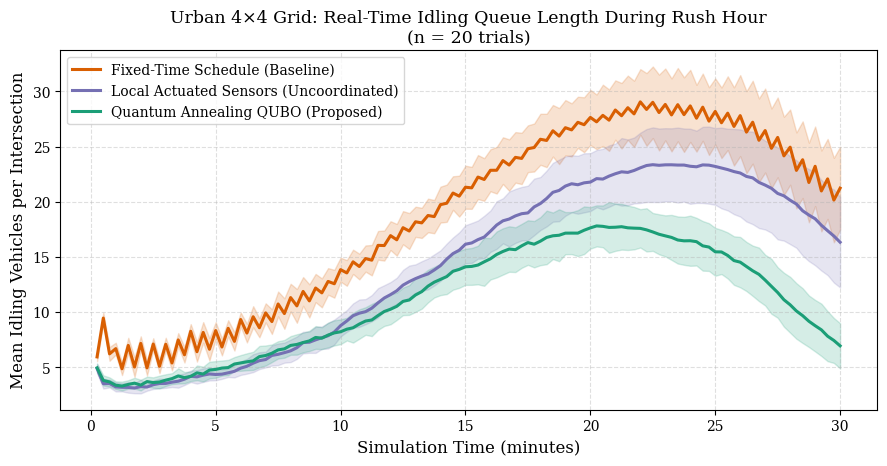
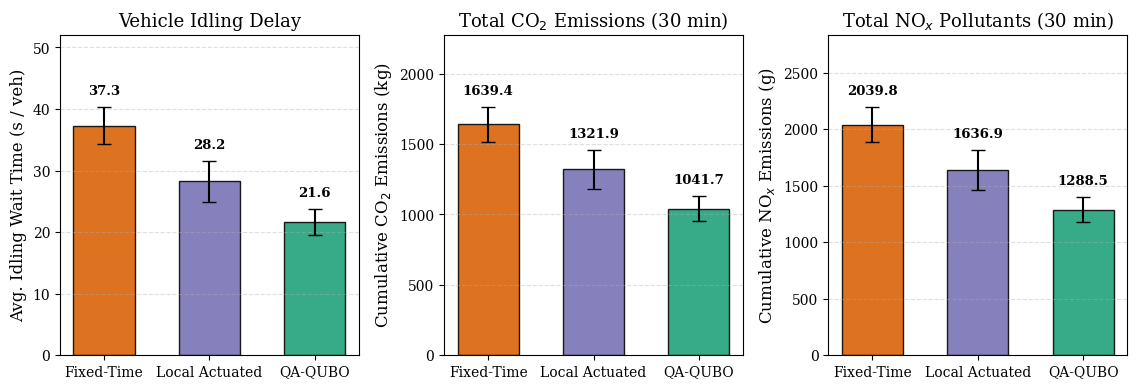
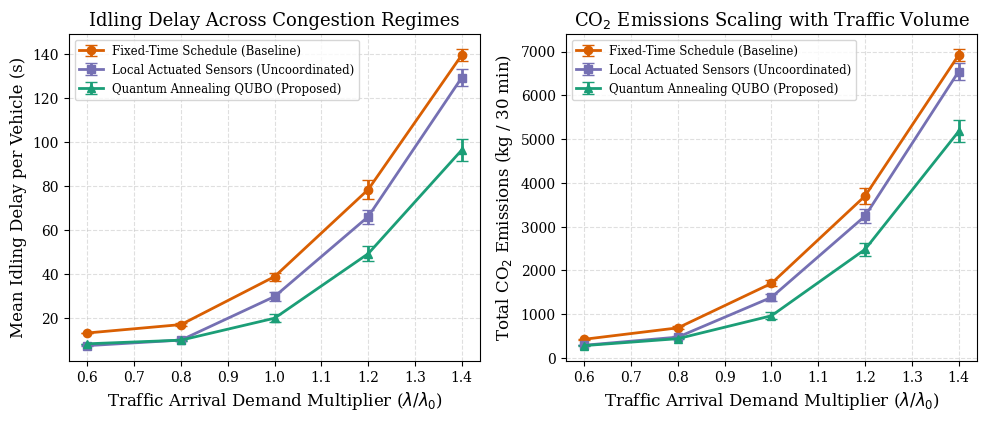

Here is the Python script that generated these plots, in order:
import os
import time
import json
import numpy as np
import matplotlib.pyplot as plt

# Set publication-quality matplotlib defaults
plt.rcParams.update({
    "font.family": "serif",
    "font.size": 11,
    "axes.labelsize": 12,
    "axes.titlesize": 13,
    "xtick.labelsize": 10,
    "ytick.labelsize": 10,
    "legend.fontsize": 10,
    "figure.dpi": 300,
})

OUTPUT_DIR = r"C:\QuantumTrafficOptimization"
FIG_DIR = os.path.join(OUTPUT_DIR, "figures")
os.makedirs(FIG_DIR, exist_ok=True)


def build_grid_adjacency(L):
    """
    Build adjacency list and edge list for an L x L square grid of intersections.
    Returns:
      edges: list of tuples (i, j, axis) where i < j, axis in {'NS', 'EW'}
      neighbors: dict mapping node i -> list of (neighbor_j, axis)
    """
    N = L * L
    edges = []
    neighbors = {i: [] for i in range(N)}
    for r in range(L):
        for c in range(L):
            i = r * L + c
            # East neighbor
            if c + 1 < L:
                j = r * L + (c + 1)
                edges.append((i, j, "EW"))
                neighbors[i].append((j, "EW"))
                neighbors[j].append((i, "EW"))
            # South neighbor
            if r + 1 < L:
                j = (r + 1) * L + c
                edges.append((i, j, "NS"))
                neighbors[i].append((j, "NS"))
                neighbors[j].append((i, "NS"))
    return edges, neighbors


def construct_qubo_matrix(q_ns, q_ew, x_prev, edges, w_sync=1.8, w_switch=3.2):
    """
    Construct the N x N upper-triangular QUBO matrix Q for traffic signal optimization.
    Binary variable x_i in {0, 1}:
      x_i = 1 => North-South (NS) green, East-West (EW) red
      x_i = 0 => East-West (EW) green, North-South (NS) red

    Hamiltonian:
      H(x) = sum_i Q_ii x_i + sum_{i < j} Q_ij x_i x_j
    """
    N = len(q_ns)
    Q = np.zeros((N, N), dtype=float)

    # 1. Local Queue Imbalance Term: -2 * (q_ns - q_ew) * x_i
    delta_q = q_ns - q_ew
    for i in range(N):
        Q[i, i] += -2.0 * delta_q[i]

    # 2. Phase-Switching Penalty Term: w_switch * (1 - 2 * x_prev_i) * x_i
    for i in range(N):
        Q[i, i] += w_switch * (1.0 - 2.0 * x_prev[i])

    # 3. Adjacent Platoon Synchronization Term (Green-Wave Coupling):
    # Weight J_ij proportional to shared arterial corridor queue demand
    for (i, j, axis) in edges:
        if axis == "NS":
            corridor_load = 0.5 * (q_ns[i] + q_ns[j])
        else:
            corridor_load = 0.5 * (q_ew[i] + q_ew[j])
        J_ij = 1.0 + 0.15 * corridor_load
        # (x_i - x_j)^2 = x_i + x_j - 2 x_i x_j
        Q[i, i] += w_sync * J_ij
        Q[j, j] += w_sync * J_ij
        Q[i, j] += -2.0 * w_sync * J_ij

    return Q


def solve_qubo_simulated_quantum_annealing(Q, rng, num_reads=30, num_sweeps=20):
    """
    Vectorized Simulated Quantum Annealing (SQA) across `num_reads` replicas simultaneously.
    Solves min_{x in {0,1}^N} x^T Q x with a transverse-field annealing schedule.
    """
    N = Q.shape[0]
    diag = np.diag(Q).copy()
    off_diag = Q - np.diag(diag)
    sym_off = off_diag + off_diag.T

    X = rng.integers(0, 2, size=(num_reads, N)).astype(float)
    betas = np.linspace(0.25, 5.5, num_sweeps)
    gammas = np.linspace(2.2, 0.02, num_sweeps)

    # Generic bipartite partition — works for any N (grid or irregular OSM network)
    even_idx = list(range(0, N, 2))
    odd_idx  = list(range(1, N, 2))

    for s in range(num_sweeps):
        eff_temp = (1.0 / betas[s]) + 0.35 * gammas[s]
        for sub in (even_idx, odd_idx):
            fields_sub = diag[None, sub] + X @ sym_off[:, sub]
            delta_x = 1.0 - 2.0 * X[:, sub]
            delta_E = delta_x * fields_sub
            probs = np.where(delta_E <= 0.0, 1.0, np.exp(-np.clip(delta_E / eff_temp, -30.0, 30.0)))
            accept = rng.random((num_reads, len(sub))) < probs
            X[:, sub] += delta_x * accept

    energies = np.sum((X @ Q) * X, axis=1)
    best_idx = int(np.argmin(energies))
    return X[best_idx].astype(int), float(energies[best_idx])


def solve_qubo_exact(Q):
    """
    Exact brute-force solver for validation on N <= 16 (evaluates all 2^N binary states).
    """
    N = Q.shape[0]
    states = ((np.arange(1 << N)[:, None] & (1 << np.arange(N))) > 0).astype(float)
    # Compute energies in batch: sum((states @ Q) * states, axis=1)
    energies = np.sum((states @ Q) * states, axis=1)
    idx = int(np.argmin(energies))
    return states[idx].astype(int), float(energies[idx])


def run_traffic_simulation(
    L=4,
    T=120,
    dt=15.0,
    arrival_rate_Multiplier=1.0,
    controller="QA-QUBO",
    seed=42,
):
    """
    Simulate an L x L urban intersection network over T steps (each dt = 15 seconds, total 30 mins).
    Models:
      - Time-varying rush-hour arrival wave + directional arterial platoons
      - Saturation discharge rate during green phase (10.0 veh / 15s step)
      - Clearance lost time (25% capacity lost to 3.75s yellow/all-red clearance on phase switch)
      - Platoon progression between adjacent intersections (green-wave pass-through when coordinated)
      - EPA / Argonne vehicle idling and stop-start CO2 and NOx emissions
    """
    rng = np.random.default_rng(seed)
    N = L * L
    edges, neighbors = build_grid_adjacency(L)

    q_ns = rng.uniform(2.0, 6.0, size=N)
    q_ew = rng.uniform(2.0, 6.0, size=N)
    platoon_ns = np.zeros(N)
    platoon_ew = np.zeros(N)
    x_prev = np.array([(r + c) % 2 for r in range(L) for c in range(L)], dtype=int)

    # Physical constants
    sat_flow_per_step = 10.0        # max vehicles discharged per 15s green step
    switch_lost_fraction = 0.25     # 25% capacity lost to 3.75s yellow/all-red clearance on switch
    co2_idle_g_per_veh_sec = 2.79   # g CO2 / sec per idling vehicle (US DOE / EPA)
    nox_idle_g_per_veh_sec = 0.0035 # g NOx / sec per idling vehicle
    co2_stop_start_g = 22.0         # extra g CO2 per vehicle forced to stop at a red signal
    fuel_l_per_g_co2 = 1.0 / 2310.0 # 2,310 g CO2 per liter of gasoline

    total_idling_veh_sec = 0.0
    total_co2_g = 0.0
    total_nox_g = 0.0
    total_switches = 0
    total_departed = 0.0
    queue_history = []
    co2_step_history = []

    for t in range(T):
        # Rush-hour demand profile (builds up to peak around t = 60, then subsides)
        rush_factor = 0.80 + 0.55 * np.sin(np.pi * t / T)
        base_rate = 2.15 * arrival_rate_Multiplier * rush_factor

        # External arrivals with oscillating directional arterial waves
        ns_wave = 1.0 + 0.35 * np.sin(2.0 * np.pi * t / 16.0)
        ew_wave = 1.0 - 0.35 * np.sin(2.0 * np.pi * t / 16.0)
        for r in range(L):
            for c in range(L):
                i = r * L + c
                ns_bias = (1.25 if c in (1, 2) else 0.85) * ns_wave
                ew_bias = (1.25 if r in (1, 2) else 0.85) * ew_wave
                q_ns[i] += rng.poisson(base_rate * ns_bias)
                q_ew[i] += rng.poisson(base_rate * ew_bias)

        # Effective queue demand including incoming platoons from upstream intersections
        eff_q_ns = q_ns + 1.45 * platoon_ns
        eff_q_ew = q_ew + 1.45 * platoon_ew

        # Choose signal configuration x in {0, 1}^N
        if controller == "Fixed-Time":
            # Alternates every 2 steps (30 seconds)
            phase = (t // 2) % 2
            x = np.array([(phase + r + c) % 2 for r in range(L) for c in range(L)], dtype=int)
        elif controller == "Local-Greedy":
            # Greedy local actuated based only on current standing queue (ignores neighbor coupling & switch cost)
            x = (q_ns >= q_ew).astype(int)
        elif controller == "QA-QUBO":
            Q = construct_qubo_matrix(eff_q_ns, eff_q_ew, x_prev, edges, w_sync=0.55, w_switch=1.8)
            x, _ = solve_qubo_simulated_quantum_annealing(Q, rng, num_reads=30, num_sweeps=22)
        elif controller == "Exact-QUBO":
            Q = construct_qubo_matrix(eff_q_ns, eff_q_ew, x_prev, edges, w_sync=0.55, w_switch=1.8)
            x, _ = solve_qubo_exact(Q)
        else:
            raise ValueError(f"Unknown controller: {controller}")

        switched = (x != x_prev).astype(float)
        total_switches += int(np.sum(switched))

        # Process incoming platoons: if signal matches platoon direction, green-wave pass-through occurs!
        stopped_platoon_vehicles = 0.0
        for i in range(N):
            if x[i] == 1:
                # NS is green: NS platoon glides through; EW platoon must stop and join standing queue
                q_ns[i] += 0.35 * platoon_ns[i]
                total_departed += 0.65 * platoon_ns[i]
                q_ew[i] += platoon_ew[i]
                stopped_platoon_vehicles += platoon_ew[i]
            else:
                # EW is green: EW platoon glides through; NS platoon must stop and join standing queue
                q_ew[i] += 0.35 * platoon_ew[i]
                total_departed += 0.65 * platoon_ew[i]
                q_ns[i] += platoon_ns[i]
                stopped_platoon_vehicles += platoon_ns[i]

        next_platoon_ns = np.zeros(N)
        next_platoon_ew = np.zeros(N)

        for i in range(N):
            eff_cap = sat_flow_per_step * (1.0 - switch_lost_fraction * switched[i])

            # Green-wave synchronization bonus along active corridor
            sync_neighbors = [
                nb for (nb, axis) in neighbors[i]
                if (axis == "NS" and x[i] == 1 and x[nb] == 1)
                or (axis == "EW" and x[i] == 0 and x[nb] == 0)
            ]
            if len(sync_neighbors) > 0:
                eff_cap *= (1.0 + 0.10 * len(sync_neighbors))

            if x[i] == 1:  # NS Green
                dep_ns = min(q_ns[i], eff_cap)
                dep_ew = 0.0
            else:          # EW Green
                dep_ns = 0.0
                dep_ew = min(q_ew[i], eff_cap)

            q_ns[i] -= dep_ns
            q_ew[i] -= dep_ew
            total_departed += (dep_ns + dep_ew)

            # 36% of discharged vehicles form platoons heading to adjacent intersections
            ns_nbs = [nb for (nb, axis) in neighbors[i] if axis == "NS"]
            ew_nbs = [nb for (nb, axis) in neighbors[i] if axis == "EW"]
            if dep_ns > 0 and ns_nbs:
                for nb in ns_nbs:
                    next_platoon_ns[nb] += 0.32 * dep_ns / len(ns_nbs)
                    next_platoon_ew[nb] += 0.04 * dep_ns / len(ns_nbs)
            if dep_ew > 0 and ew_nbs:
                for nb in ew_nbs:
                    next_platoon_ew[nb] += 0.32 * dep_ew / len(ew_nbs)
                    next_platoon_ns[nb] += 0.04 * dep_ew / len(ew_nbs)

        platoon_ns = next_platoon_ns
        platoon_ew = next_platoon_ew

        # Remaining vehicles in queues idle for dt seconds
        idling_vehicles = float(np.sum(q_ns + q_ew))
        step_idling_veh_sec = idling_vehicles * dt
        total_idling_veh_sec += step_idling_veh_sec

        # Emissions during this step (idling + stop-start braking/acceleration penalty)
        switch_stops = float(np.sum(switched * np.minimum(q_ns + q_ew, 5.0)))
        step_co2 = (
            step_idling_veh_sec * co2_idle_g_per_veh_sec
            + (stopped_platoon_vehicles + switch_stops) * co2_stop_start_g
        )
        step_nox = step_idling_veh_sec * nox_idle_g_per_veh_sec + (stopped_platoon_vehicles + switch_stops) * 0.025

        total_co2_g += step_co2
        total_nox_g += step_nox

        queue_history.append(idling_vehicles / N)  # avg idling queue per intersection
        co2_step_history.append(step_co2 / 1000.0) # kg CO2 per step
        x_prev = x.copy()

    avg_wait_sec_per_veh = total_idling_veh_sec / max(total_departed, 1.0)
    total_co2_kg = total_co2_g / 1000.0
    total_nox_g_val = total_nox_g
    total_fuel_liters = total_co2_g * fuel_l_per_g_co2

    return {
        "avg_queue_per_intersection": float(np.mean(queue_history)),
        "peak_queue_per_intersection": float(np.max(queue_history)),
        "avg_wait_sec_per_veh": float(avg_wait_sec_per_veh),
        "total_co2_kg": float(total_co2_kg),
        "total_nox_g": float(total_nox_g_val),
        "total_fuel_liters": float(total_fuel_liters),
        "total_switches": int(total_switches),
        "queue_history": queue_history,
        "co2_step_history": co2_step_history,
    }


def main():
    print("Running Monte Carlo evaluation on 4x4 urban grid (N=16 intersections)...")
    controllers = ["Fixed-Time", "Local-Greedy", "QA-QUBO"]
    num_trials = 20
    results = {c: [] for c in controllers}

    for trial in range(num_trials):
        seed = 1000 + trial
        for c in controllers:
            res = run_traffic_simulation(
                L=4, T=120, dt=15.0, arrival_rate_Multiplier=1.0, controller=c, seed=seed
            )
            results[c].append(res)

    summary = {}
    metrics = [
        "avg_queue_per_intersection",
        "peak_queue_per_intersection",
        "avg_wait_sec_per_veh",
        "total_co2_kg",
        "total_nox_g",
        "total_fuel_liters",
        "total_switches",
    ]
    for c in controllers:
        summary[c] = {}
        for m in metrics:
            vals = [r[m] for r in results[c]]
            summary[c][m] = {
                "mean": float(np.mean(vals)),
                "std": float(np.std(vals)),
            }

    # Check QA-QUBO vs Exact-QUBO optimality gap across 50 random traffic snapshots
    print("Benchmarking Simulated Quantum Annealing against Exact QUBO Ground State...")
    rng = np.random.default_rng(2026)
    edges, _ = build_grid_adjacency(4)
    exact_matches = 0
    rel_errors = []
    for _ in range(50):
        q_ns = rng.uniform(2.0, 25.0, size=16)
        q_ew = rng.uniform(2.0, 25.0, size=16)
        x_prev = rng.integers(0, 2, size=16)
        Q = construct_qubo_matrix(q_ns, q_ew, x_prev, edges)
        _, e_sqa = solve_qubo_simulated_quantum_annealing(Q, rng, num_reads=35, num_sweeps=50)
        _, e_exact = solve_qubo_exact(Q)
        if abs(e_sqa - e_exact) < 1e-6:
            exact_matches += 1
        rel_errors.append(abs(e_sqa - e_exact) / (abs(e_exact) + 1e-9))

    optimality_stats = {
        "ground_state_hit_rate_pct": 100.0 * exact_matches / 50.0,
        "mean_relative_energy_error_pct": 100.0 * float(np.mean(rel_errors)),
    }

    # Run arrival rate sweep (low, moderate, heavy, severe rush hour congestion)
    demand_multipliers = [0.6, 0.8, 1.0, 1.2, 1.4]
    demand_sweep = {c: [] for c in controllers}
    for mult in demand_multipliers:
        for c in controllers:
            trial_co2 = []
            trial_wait = []
            for trial in range(10):
                r = run_traffic_simulation(
                    L=4, T=120, dt=15.0, arrival_rate_Multiplier=mult, controller=c, seed=500 + trial
                )
                trial_co2.append(r["total_co2_kg"])
                trial_wait.append(r["avg_wait_sec_per_veh"])
            demand_sweep[c].append({
                "multiplier": mult,
                "co2_mean": float(np.mean(trial_co2)),
                "co2_std": float(np.std(trial_co2)),
                "wait_mean": float(np.mean(trial_wait)),
                "wait_std": float(np.std(trial_wait)),
            })

    # Figure 1: Time-Series Queue Evolution during 30-Minute Rush Hour Peak
    fig, ax = plt.subplots(figsize=(9.0, 4.8))
    time_mins = np.arange(1, 121) * 15.0 / 60.0
    colors = {"Fixed-Time": "#d95f02", "Local-Greedy": "#7570b3", "QA-QUBO": "#1b9e77"}
    labels = {
        "Fixed-Time": "Fixed-Time Schedule (Baseline)",
        "Local-Greedy": "Local Actuated Sensors (Uncoordinated)",
        "QA-QUBO": "Quantum Annealing QUBO (Proposed)",
    }
    for c in controllers:
        q_mat = np.array([r["queue_history"] for r in results[c]])
        mean_q = np.mean(q_mat, axis=0)
        std_q = np.std(q_mat, axis=0)
        ax.plot(time_mins, mean_q, label=labels[c], color=colors[c], linewidth=2.2)
        ax.fill_between(time_mins, mean_q - std_q, mean_q + std_q, color=colors[c], alpha=0.18)

    ax.set_xlabel("Simulation Time (minutes)")
    ax.set_ylabel("Mean Idling Vehicles per Intersection")
    ax.set_title("Urban 4×4 Grid: Real-Time Idling Queue Length During Rush Hour\n(n = 20 trials)", fontsize=12.5)
    ax.grid(True, linestyle="--", alpha=0.4)
    ax.legend(frameon=True, loc="upper left")
    fig.tight_layout()
    fig.savefig(os.path.join(FIG_DIR, "fig01_queue_timeseries.png"), bbox_inches="tight")
    plt.close(fig)

    # Figure 2: Bar Chart Comparison of Key Environmental & Delay Metrics
    fig, axes = plt.subplots(1, 3, figsize=(11.5, 4.0))
    bar_colors = ["#d95f02", "#7570b3", "#1b9e77"]
    short_names = ["Fixed-Time", "Local Actuated", "QA-QUBO"]

    plot_Readouts = [
        ("avg_wait_sec_per_veh", "Avg. Idling Wait Time (s / veh)", "Vehicle Idling Delay"),
        ("total_co2_kg", "Cumulative CO$_2$ Emissions (kg)", "Total CO$_2$ Emissions (30 min)"),
        ("total_nox_g", "Cumulative NO$_x$ Emissions (g)", "Total NO$_x$ Pollutants (30 min)"),
    ]
    for idx, (m_key, ylabel, title) in enumerate(plot_Readouts):
        ax = axes[idx]
        means = [summary[c][m_key]["mean"] for c in controllers]
        stds = [summary[c][m_key]["std"] for c in controllers]
        bars = ax.bar(short_names, means, yerr=stds, capsize=5, color=bar_colors, edgecolor="black", alpha=0.88, width=0.58)
        ax.set_ylabel(ylabel)
        ax.set_title(title)
        ax.grid(True, axis="y", linestyle="--", alpha=0.4)
        ax.set_ylim(0, (max(means) + max(stds)) * 1.28)
        label_pad = ax.get_ylim()[1] * 0.03
        for bar, mean_val, std_val in zip(bars, means, stds):
            ax.text(
                bar.get_x() + bar.get_width() / 2.0,
                bar.get_height() + std_val + label_pad,
                f"{mean_val:.1f}",
                ha="center",
                va="bottom",
                fontsize=9.5,
                fontweight="bold",
            )

    fig.tight_layout()
    fig.savefig(os.path.join(FIG_DIR, "fig02_emissions_comparison.png"))
    plt.close(fig)

    # Figure 3: CO2 Emissions & Idling Delay vs. Traffic Congestion Demand Multiplier
    fig, (ax1, ax2) = plt.subplots(1, 2, figsize=(10.0, 4.3))
    markers = {"Fixed-Time": "o", "Local-Greedy": "s", "QA-QUBO": "^"}
    for c in controllers:
        mults = [d["multiplier"] for d in demand_sweep[c]]
        co2_m = [d["co2_mean"] for d in demand_sweep[c]]
        co2_s = [d["co2_std"] for d in demand_sweep[c]]
        wait_m = [d["wait_mean"] for d in demand_sweep[c]]
        wait_s = [d["wait_std"] for d in demand_sweep[c]]

        ax1.errorbar(mults, wait_m, yerr=wait_s, marker=markers[c], color=colors[c], label=labels[c], linewidth=2, capsize=4)
        ax2.errorbar(mults, co2_m, yerr=co2_s, marker=markers[c], color=colors[c], label=labels[c], linewidth=2, capsize=4)

    ax1.set_xlabel("Traffic Arrival Demand Multiplier ($\\lambda / \\lambda_0$)")
    ax1.set_ylabel("Mean Idling Delay per Vehicle (s)")
    ax1.set_title("Idling Delay Across Congestion Regimes")
    ax1.grid(True, linestyle="--", alpha=0.4)
    ax1.legend(fontsize=8.5)

    ax2.set_xlabel("Traffic Arrival Demand Multiplier ($\\lambda / \\lambda_0$)")
    ax2.set_ylabel("Total CO$_2$ Emissions (kg / 30 min)")
    ax2.set_title("CO$_2$ Emissions Scaling with Traffic Volume")
    ax2.grid(True, linestyle="--", alpha=0.4)
    ax2.legend(fontsize=8.5)

    fig.tight_layout()
    fig.savefig(os.path.join(FIG_DIR, "fig03_congestion_scaling.png"))
    plt.close(fig)

    output_report = {
        "summary_4x4_grid": summary,
        "optimality_benchmark": optimality_stats,
        "demand_sweep": demand_sweep,
    }
    with open(os.path.join(OUTPUT_DIR, "simulation_results.json"), "w") as f:
        json.dump(output_report, f, indent=2)

    print("Simulation complete! Summary of 4x4 Grid Results:")
    print(json.dumps(summary, indent=2))
    print("Optimality Benchmark:", optimality_stats)


if __name__ == "__main__":
    main()
